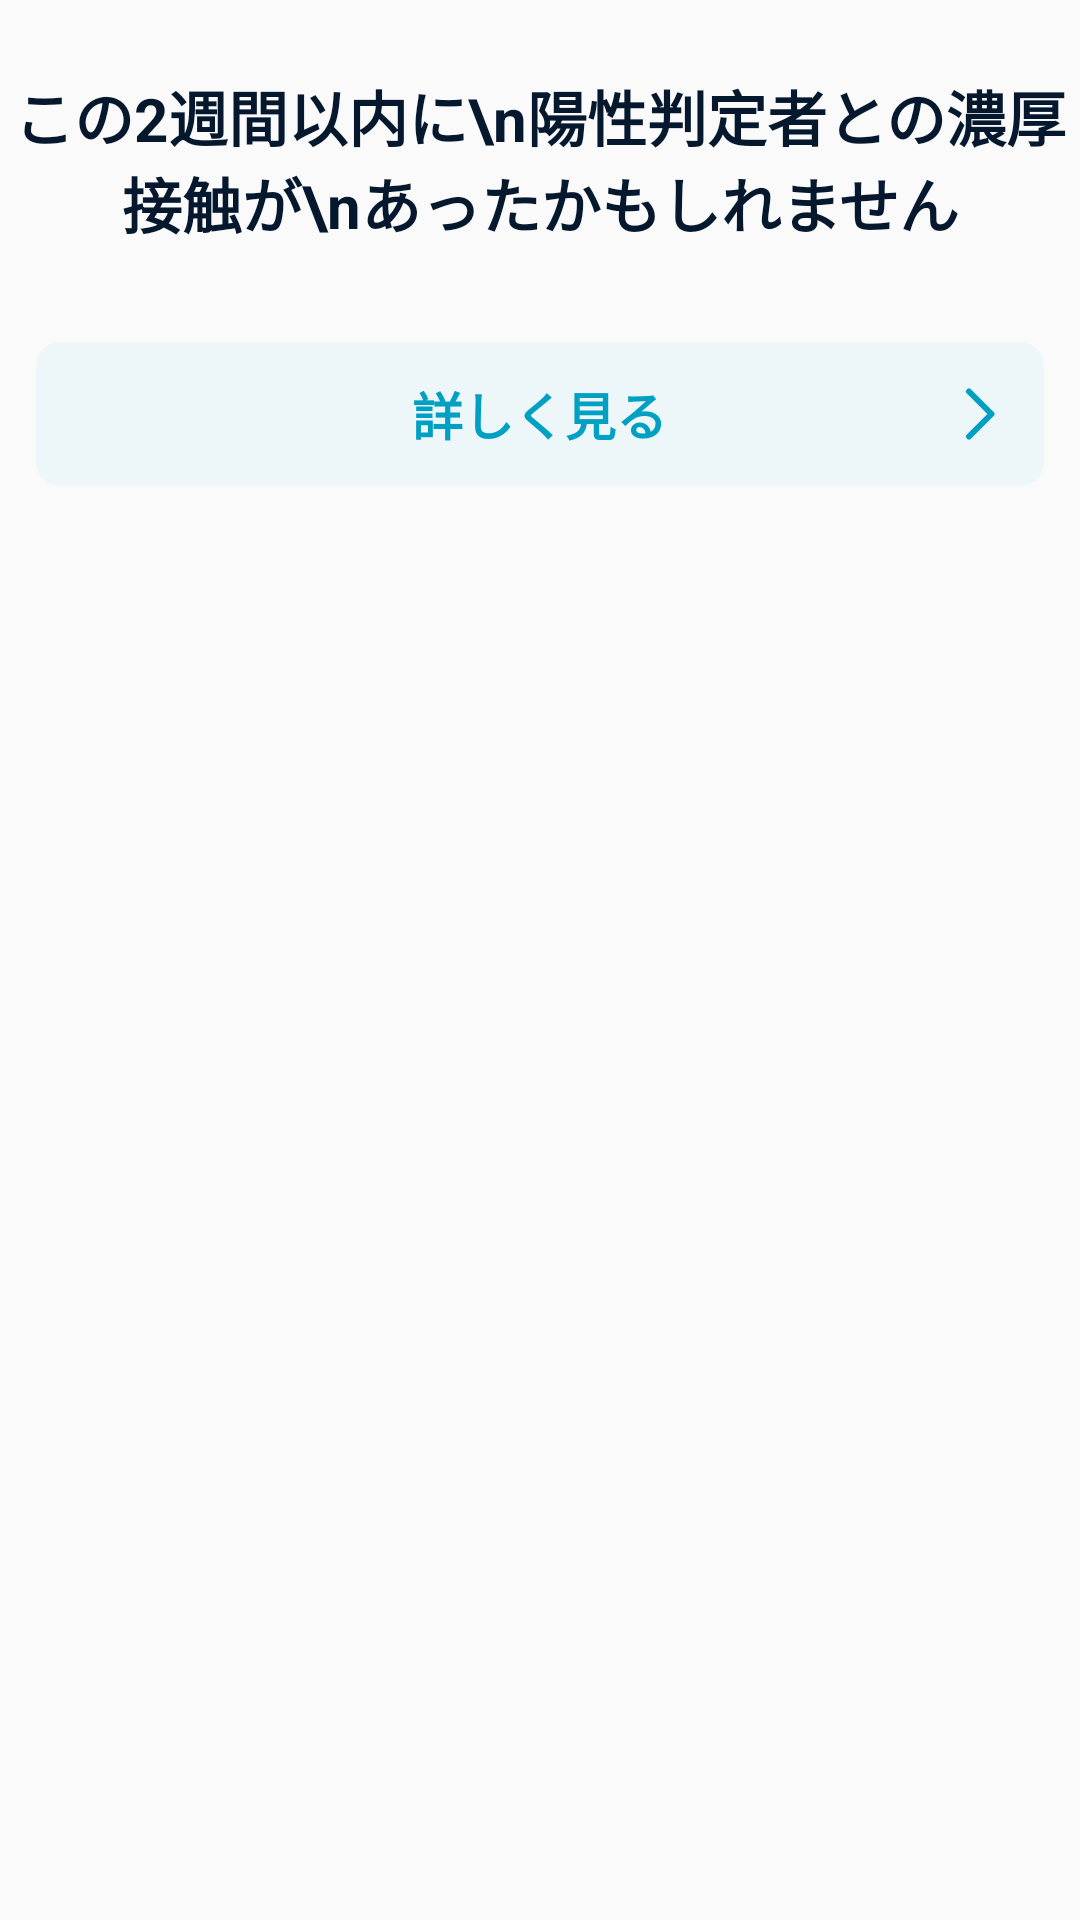

The Android layout XML behind this screen, and the referenced resources:
<!-- AndroidManifest.xml: application theme AppTheme -->
<!-- res/layout/view_home_card_deep_contact.xml -->
<LinearLayout
    xmlns:android="http://schemas.android.com/apk/res/android"
    android:layout_width="match_parent"
    android:layout_height="wrap_content"
    android:orientation="vertical">

    <TextView
        android:id="@+id/mainMessageTextView"
        android:layout_width="wrap_content"
        android:layout_height="wrap_content"
        android:layout_gravity="center_horizontal"
        android:gravity="center"
        android:layout_marginTop="24dp"
        android:textColor="@color/colorTextBlack"
        android:textStyle="bold"
        android:textSize="20sp"
        android:text="この2週間以内に\n陽性判定者との濃厚接触が\nあったかもしれません"/>

    <RelativeLayout
        android:id="@+id/deepContactCountAreaView"
        android:layout_width="match_parent"
        android:layout_height="48dp"
        android:layout_marginTop="32dp"
        android:layout_marginStart="12dp"
        android:layout_marginEnd="12dp"
        android:layout_marginBottom="12dp"
        android:background="@drawable/ripple_view_selectable">

        <TextView
            android:layout_width="wrap_content"
            android:layout_height="wrap_content"
            android:layout_centerInParent="true"
            android:textColor="@color/colorTextBlue"
            android:textStyle="bold"
            android:textSize="17sp"
            android:text="詳しく見る"/>

        <ImageView
            android:layout_width="wrap_content"
            android:layout_height="wrap_content"
            android:layout_centerVertical="true"
            android:layout_alignParentEnd="true"
            android:layout_marginEnd="16dp"
            android:src="@drawable/ic_arrow_next_blue"/>

    </RelativeLayout>

</LinearLayout>
<!-- resources referenced by this layout -->
<resources>
  <color name="colorTextBlack">#05182E</color>
  <color name="colorTextBlue">#00A0C3</color>
  <!-- drawable ic_arrow_next_blue (drawable) -->
  <vector xmlns:android="http://schemas.android.com/apk/res/android"
      android:width="10dp"
      android:height="18dp"
      android:viewportWidth="10"
      android:viewportHeight="18">
    <path
        android:pathData="M1,1.5L8.5,9L1,16.5"
        android:strokeLineJoin="round"
        android:strokeWidth="2"
        android:fillColor="#00000000"
        android:strokeColor="#00A0C3"
        android:strokeLineCap="round"/>
  </vector>
  <!-- drawable ripple_view_selectable (drawable) -->
  <?xml version="1.0" encoding="utf-8"?>
  <ripple
      xmlns:android="http://schemas.android.com/apk/res/android"
      android:color="@color/colorSelectableViewSelected">
      <item android:drawable="@drawable/frame_view_selectable"/>
  </ripple>
  <style name="AppTheme" parent="Theme.AppCompat.Light.NoActionBar">
          
          <item name="colorPrimary">@color/colorPrimary</item>
          <item name="colorPrimaryDark">@color/colorPrimaryDark</item>
          <item name="colorAccent">@color/colorAccent</item>
      </style>
  <color name="colorSelectableViewSelected">#879699</color>
  <!-- drawable frame_view_selectable (drawable) -->
  <?xml version="1.0" encoding="utf-8"?>
  <layer-list xmlns:android="http://schemas.android.com/apk/res/android">
  
      <item>
          <shape android:shape="rectangle">
              <solid android:color="@color/colorSelectableViewBg" />
              <corners android:radius="8dp" />
          </shape>
      </item>
  
  </layer-list>
  <color name="colorPrimary">#FFFFFF</color>
  <color name="colorPrimaryDark">#000000</color>
  <color name="colorAccent">#00A0C3</color>
  <color name="colorSelectableViewBg">#EDF7F9</color>
</resources>
